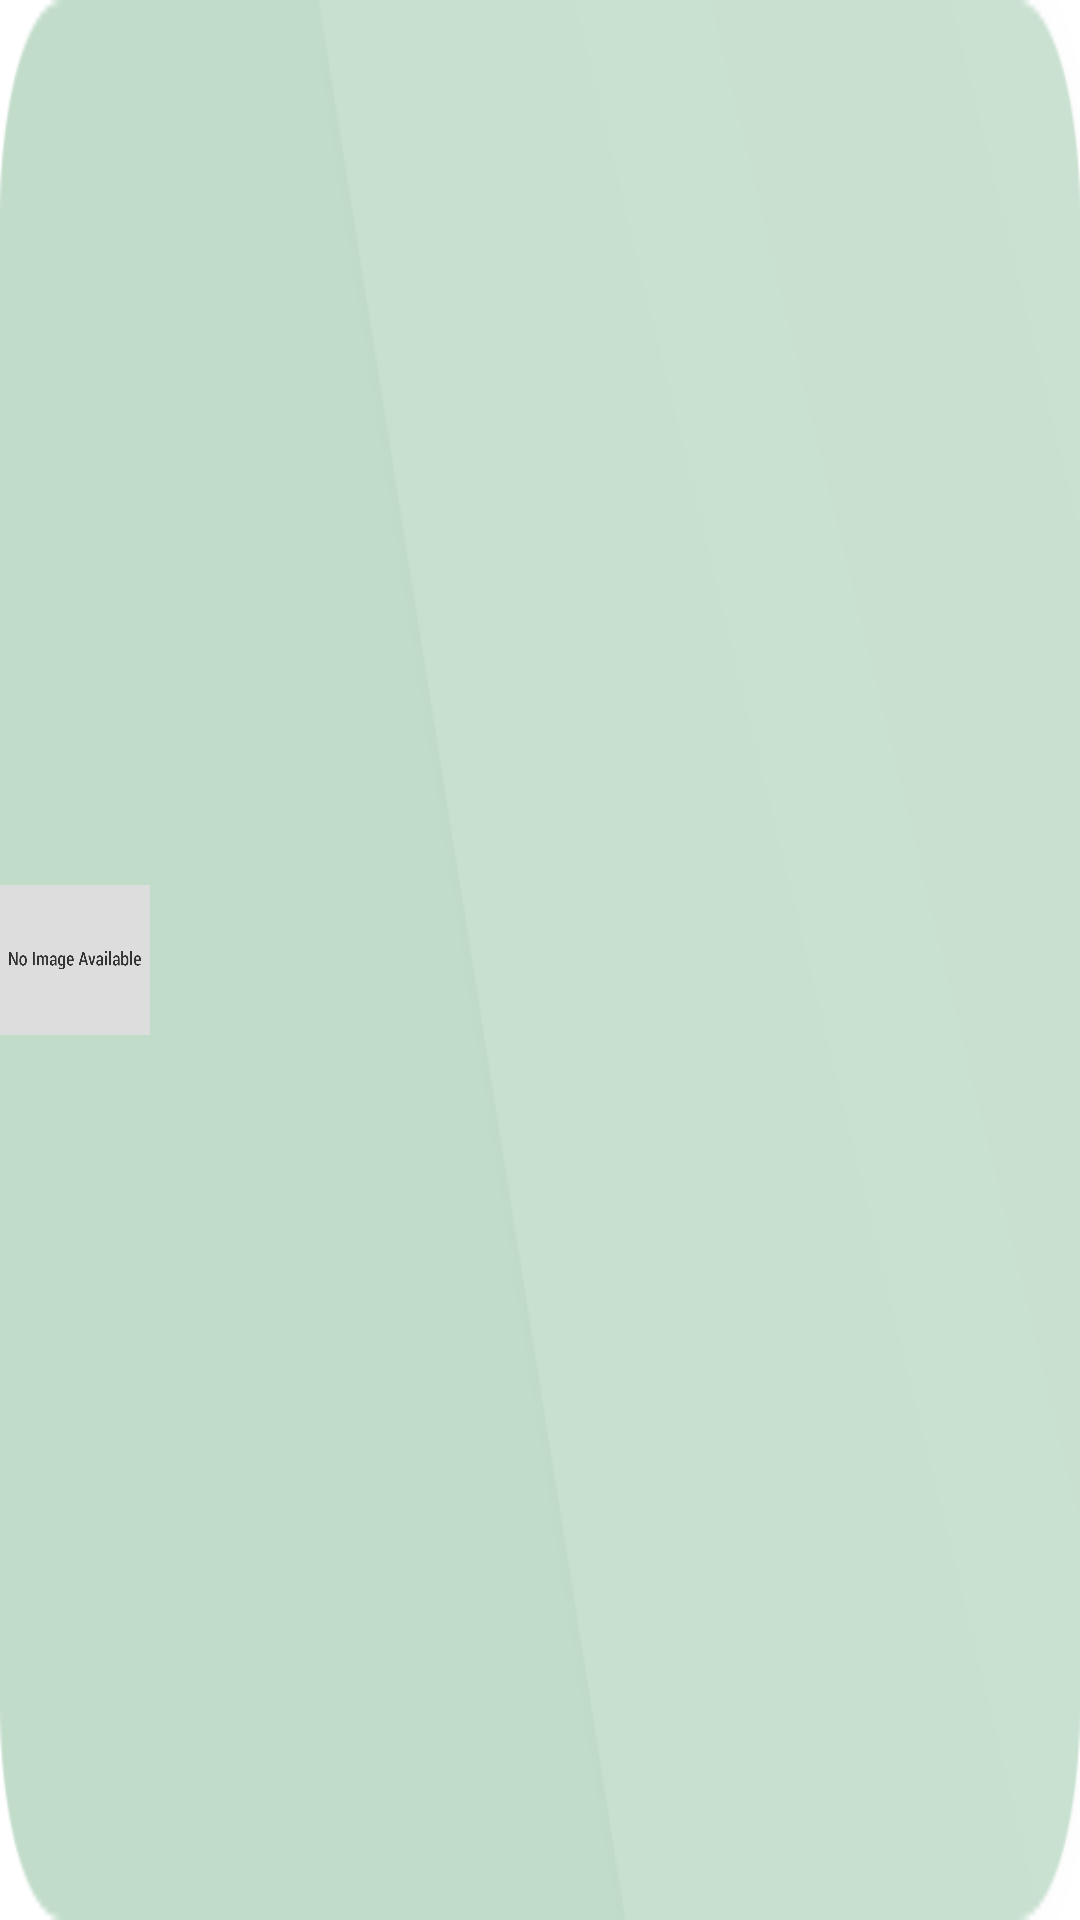

Android layout source for this screen:
<!-- AndroidManifest.xml: application theme AppTheme -->
<!-- res/layout/chatitem.xml -->
<?xml version="1.0" encoding="utf-8"?>
<LinearLayout xmlns:android="http://schemas.android.com/apk/res/android"
    android:layout_width="match_parent"
    android:layout_height="wrap_content"
    android:layout_marginTop="10dp"
    android:background="@drawable/mainpeoplebg"
    android:gravity="center_vertical"
    android:orientation="vertical" >

    <LinearLayout
        android:layout_width="match_parent"
        android:layout_height="wrap_content"
        android:orientation="horizontal" >

        <ImageView
            android:id="@+id/pid"
            android:layout_width="50dp"
            android:layout_height="50dp"
            android:background="@drawable/noimage" />

        <TextView
            android:id="@+id/chattext"
            android:layout_width="fill_parent"
            android:layout_height="fill_parent"
            android:layout_marginLeft="10dp"
            android:layout_marginTop="15dp"
            android:textColor="#FFFFFFFF"
            android:textSize="15sp" />
    </LinearLayout>

</LinearLayout>
<!-- resources referenced by this layout -->
<resources>
  <!-- drawable mainpeoplebg: png bitmap (drawable-xxhdpi, 9102 bytes) -->
  <!-- drawable noimage: png bitmap (drawable-xxhdpi, 12037 bytes) -->
</resources>
